Photos from the image-classification dataset "DATASET" in the GitHub repository B21-CAP0283/corak. Its 13 classes are: Batik Bali, Batik Betawi, Batik Celup, Batik Cendrawasih, Batik Gentongan Madura, Batik Kawung, Batik Keraton, Batik Lasem, Batik Megamendung, Batik Parang, Batik Sekar, Batik Sogan, Batik Tambal.

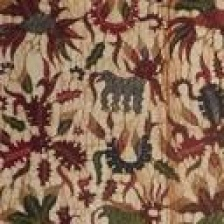
Label: Batik Lasem

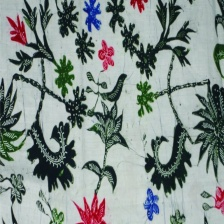
Label: Batik Gentongan Madura

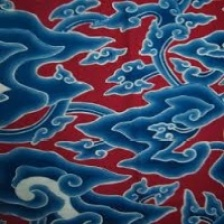
Label: Batik Megamendung

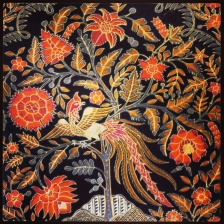
Label: Batik Bali

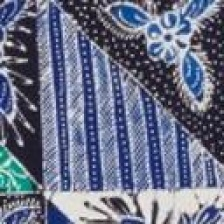
Label: Batik Tambal

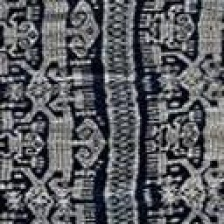
Label: Batik Betawi
